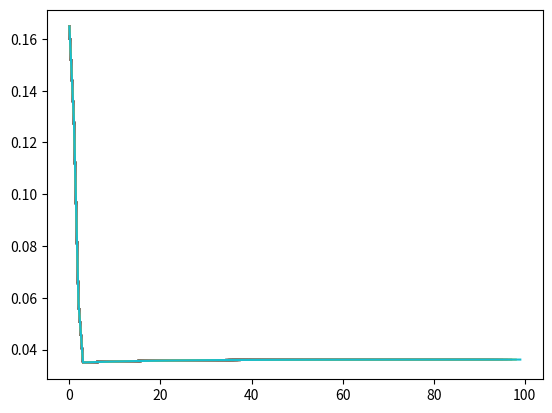

Recreate this plot in Python.
import csv
import numpy as np
import math
import matplotlib.pyplot as plt
from matplotlib import style
def f(w,b,x):
	return 1.0 / (1.0 + np.exp(-(w*x + b)))
	
def grad_w(w,b,x,y):
	fx = f(w,b,x)
	return (fx - y ) * fx * (1 - fx) * x

def grad_b(w,b,x,y):
	fx = f(w,b,x)
	return (fx - y ) * fx * (1 - fx)
	
def loss(w,b):
	
	for x,y in zip(X,Y):
		fx = f(w,b,x)
		error = 0.5 * (fx - y) ** 2
		return error
		
X = [0,-9,-14,-10,-6,12,19,-18,7,-4,17,-1,1,8,-13,-20,-12,-8,-15,14,4,-2,11,-16,-3,10,3,-11,9,15,-7,5,-19,2,18,13,16,-17,-5,6,]
Y = [0.731058579,4.14E-08,1.88E-12,5.60E-09,1.67E-05,1,1,6.31E-16,0.999999694,0.000911051,1,0.268941421,0.952574127,0.999999959,1.39E-11,1.15E-17,1.03E-10,3.06E-07,2.54E-13,1,0.999876605,0.047425873,1,3.44E-14,0.006692851,0.999999999,0.999088949,7.58E-10,0.999999994,1,2.26E-06,0.999983299,8.53E-17,0.993307149,1,1,1,4.66E-15,0.000123395,0.99999774]
losshistory = []
w,b,eta,max_epochs,mini_batch_size,num_point_seen= -2,-2,1.0,100,10,0
for i in range(max_epochs):
	dw,db=0,0
	for x,y in zip(X,Y):
		dw += grad_w(w,b,x,y)
		db += grad_b(w,b,x,y)
		num_point_seen += 1
	
	if num_point_seen % mini_batch_size == 0 :
		w = w - eta * dw
		b = b - eta * dw
		dw,db=0,0
	
	r = loss(w,b)
	print (r)
	losshistory.append(r)
	plt.plot(losshistory)
	
plt.show()
	
